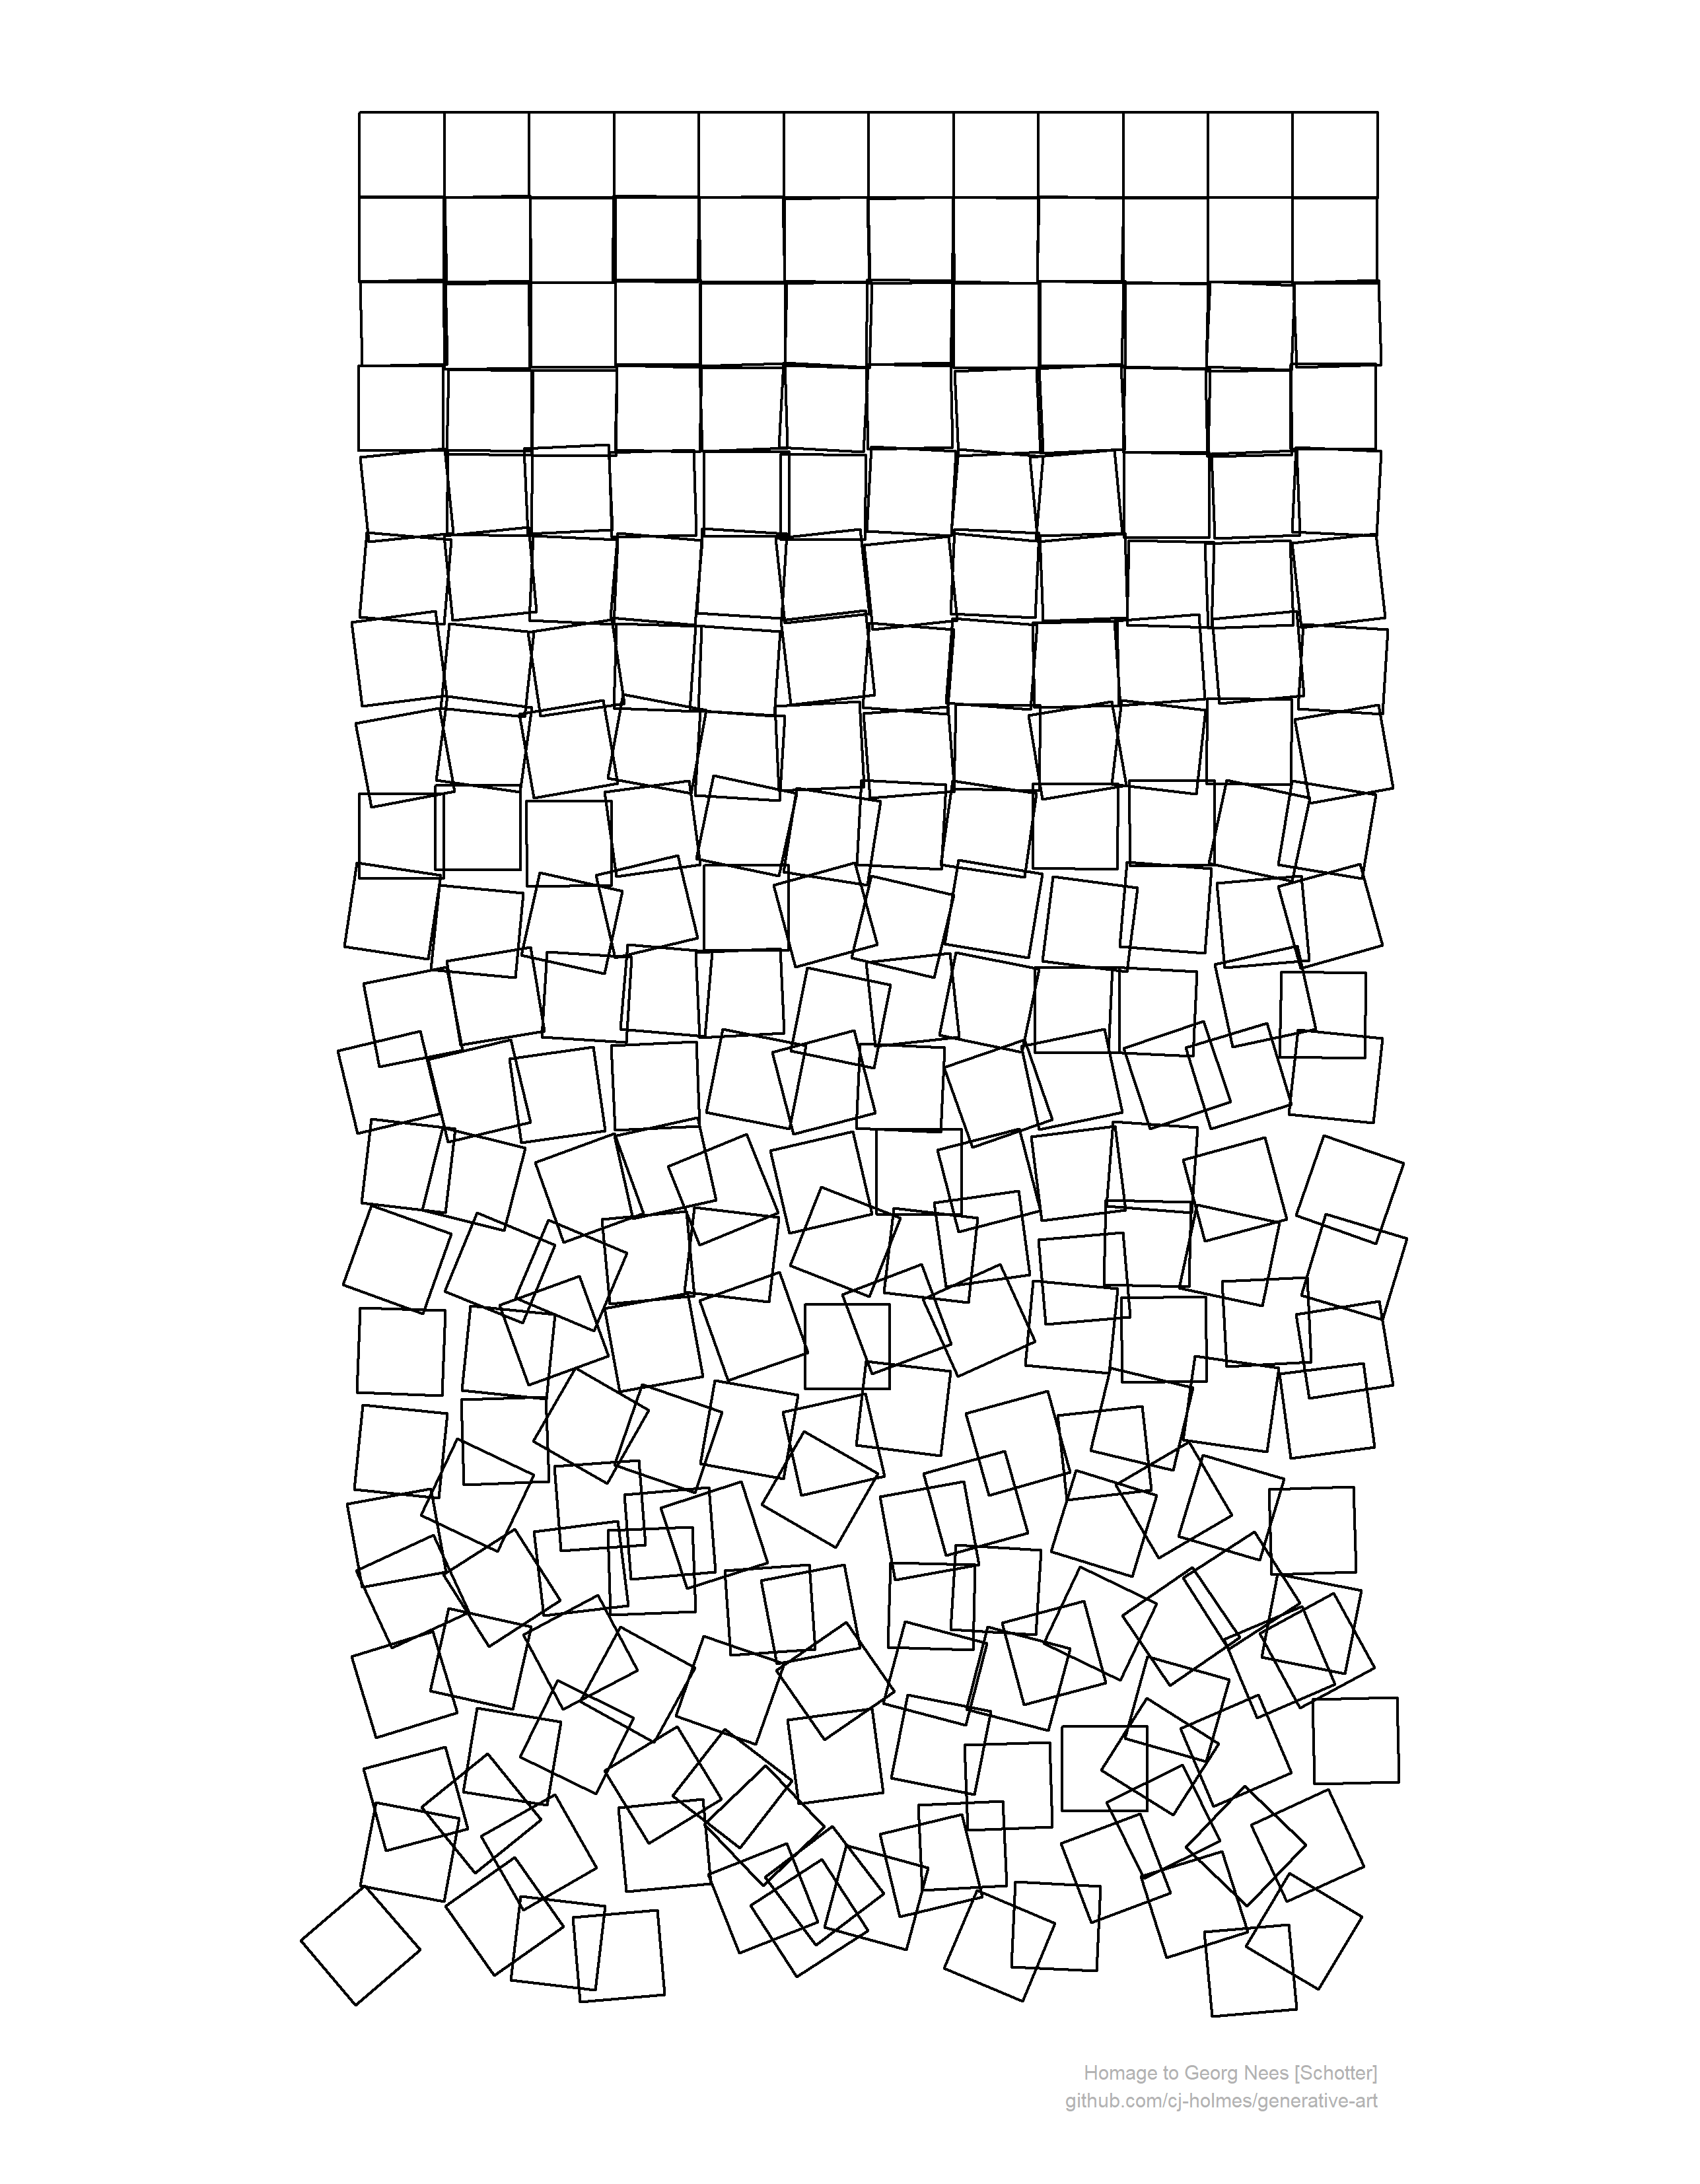

R code for this plot:
# Computer generated art by Georg Nees
# "Schotter" = Gravel
# https://collections.vam.ac.uk/item/O221321/schotter-print-nees-georg/

library(tidyverse) # For wrangling
library(gglcd) # For geom_lc()

# Define number of boxes in x and y
nx <- 12
ny <- 21

# Compute unit size of a box
u <- 1/ny

# Compute x and y coordinates of all boxes in a uniform grid
# All image dimensions from 0 to 1
d <-
  crossing(y = seq(0, 1, by = u), 
           x = seq(0, l = nx, by=u)) %>% 
  mutate(rn = row_number())

# Define a function for how values change in y 
t <- seq(0, 1, l=100)
fun <- function(k, l){
  y <- exp(k*(t))
  approxfun(t, ((y-min(y))/(max(y) - min(y))) * l)
}

# Help to visualise the function with different values of k and l
# plot(t, fun(k=1, l=1)(t))
# lines(t, fun(k=2, l=1)(t), col=2)


# Define a function that will map of over all xy coordinate pairs in turn
# Give it x and y and it will return the new values of x and y and angle
f <- function(x, y){
  
  xn <- x + runif(1, min = -fun(k=1, l=0.5*u)(y), max = fun(k=1, l=0.5*u)(y))
  yn <- y + runif(1, min = -fun(k=1, l=0.5*u)(y), max = fun(k=1, l=0.5*u)(y))
  # yn <- y + fun(k=2, l=1*u)(y) + runif(1, min = -fun(4, 0.8*u)(y), max = fun(4, 0.8*u)(y))
  angle <- 0 + runif(1, min = -fun(k=1, l=50)(y), max = fun(k=1, l=50)(y))
  
  tibble(xn=xn, yn=yn, angle=angle)
}


# Generate images ---------------------------------------------------------

# Set seed for reproducability
set.seed(1)

# Map the function across all x-y pairs 
d <- d %>% mutate(map2_df(x, y, f))

# Plot the image using ggplot2 and my geom_lc() function
d %>% 
  ggplot()+
  geom_lc(aes(x=xn, y=-yn, length=u, width=u, angle=angle), col="grey10", fill=NA, size=0.5)+
  coord_equal()+
  theme_minimal()+
  theme(legend.position = "",
        panel.grid = element_blank(),
        axis.text = element_blank(),
        axis.title = element_blank(),
        axis.ticks = element_blank(),
        panel.background = element_rect(fill="white", colour = NA),
        plot.background = element_rect(fill="white", colour = NA))+
  annotate(geom="text", x=(nx*u)-(0.5*u), y=-(ny+1.5)*u, hjust=1, vjust=1, 
           label="Homage to Georg Nees [Schotter]\ngithub.com/cj-holmes/computergraphik", 
           col="grey70", size=2.5)
  
# Save 
ggsave("gravel/out/gravel.pdf", device="pdf", width=21.8, height=28, units="cm", bg="white")
ggsave("gravel/out/gravel.png", device="png", width=21.8, height=28, units="cm", bg="white")



# Show deviation of each square from starting point -----------------------

d %>% 
  ggplot()+
  # geom_point(aes(x, -y), pch=3, col="red")+
  geom_lc(aes(x=xn, y=-yn, length=u, width=u, angle=angle), fill=NA, size=0.5, col="grey98")+
  geom_segment(aes(x=x, y=-y, xend=xn, yend=-yn), col="grey10", size=0.7, lineend = "round")+
  coord_equal()+
  theme_minimal()+
  theme(legend.position = "",
        panel.grid = element_blank(),
        axis.text = element_blank(),
        axis.title = element_blank(),
        axis.ticks = element_blank(),
        panel.background = element_rect(fill="white", colour = NA),
        plot.background = element_rect(fill="white", colour = NA))+
  annotate(geom="text", x=(nx*u)-(0.5*u), y=-(ny+1.5)*u, hjust=1, vjust=1, 
           label="Homage to Georg Nees [Schotter]\ngithub.com/cj-holmes/computergraphik", 
           col="grey70", size=2.5)

ggsave("gravel/out/gravel-deviations.pdf", device="pdf", width=21.8, height=28, units="cm", bg="white")


# Variation Cividis (black baground and cividis colour) -------------------------

d %>% 
  ggplot()+
  geom_lc(aes(x=xn, y=-yn, length=u, width=u, angle=angle, col=yn), fill=NA, size=0.5)+
  coord_equal()+
  theme_minimal()+
  theme(legend.position = "",
        panel.grid = element_blank(),
        axis.text = element_blank(),
        axis.title = element_blank(),
        axis.ticks = element_blank(),
        panel.background = element_rect(fill="grey10", colour = NA),
        plot.background = element_rect(fill="grey10", colour = NA))+
  annotate(geom="text", x=(nx*u)-(0.5*u), y=-(ny+1.5)*u, hjust=1, vjust=1, 
           label="Homage to Georg Nees [Schotter]\ngithub.com/cj-holmes/computergraphik", 
           col="grey70", size=2.5)+
  scale_colour_viridis_c(option="cividis", begin=0.3)

# Save
ggsave("gravel/out/gravel-cividis.pdf", device="pdf", width=21.8, height=28, units="cm", bg="grey10")
ggsave("gravel/out/gravel-cividis.png", device="png", width=21.8, height=28, units="cm", bg="grey10")
